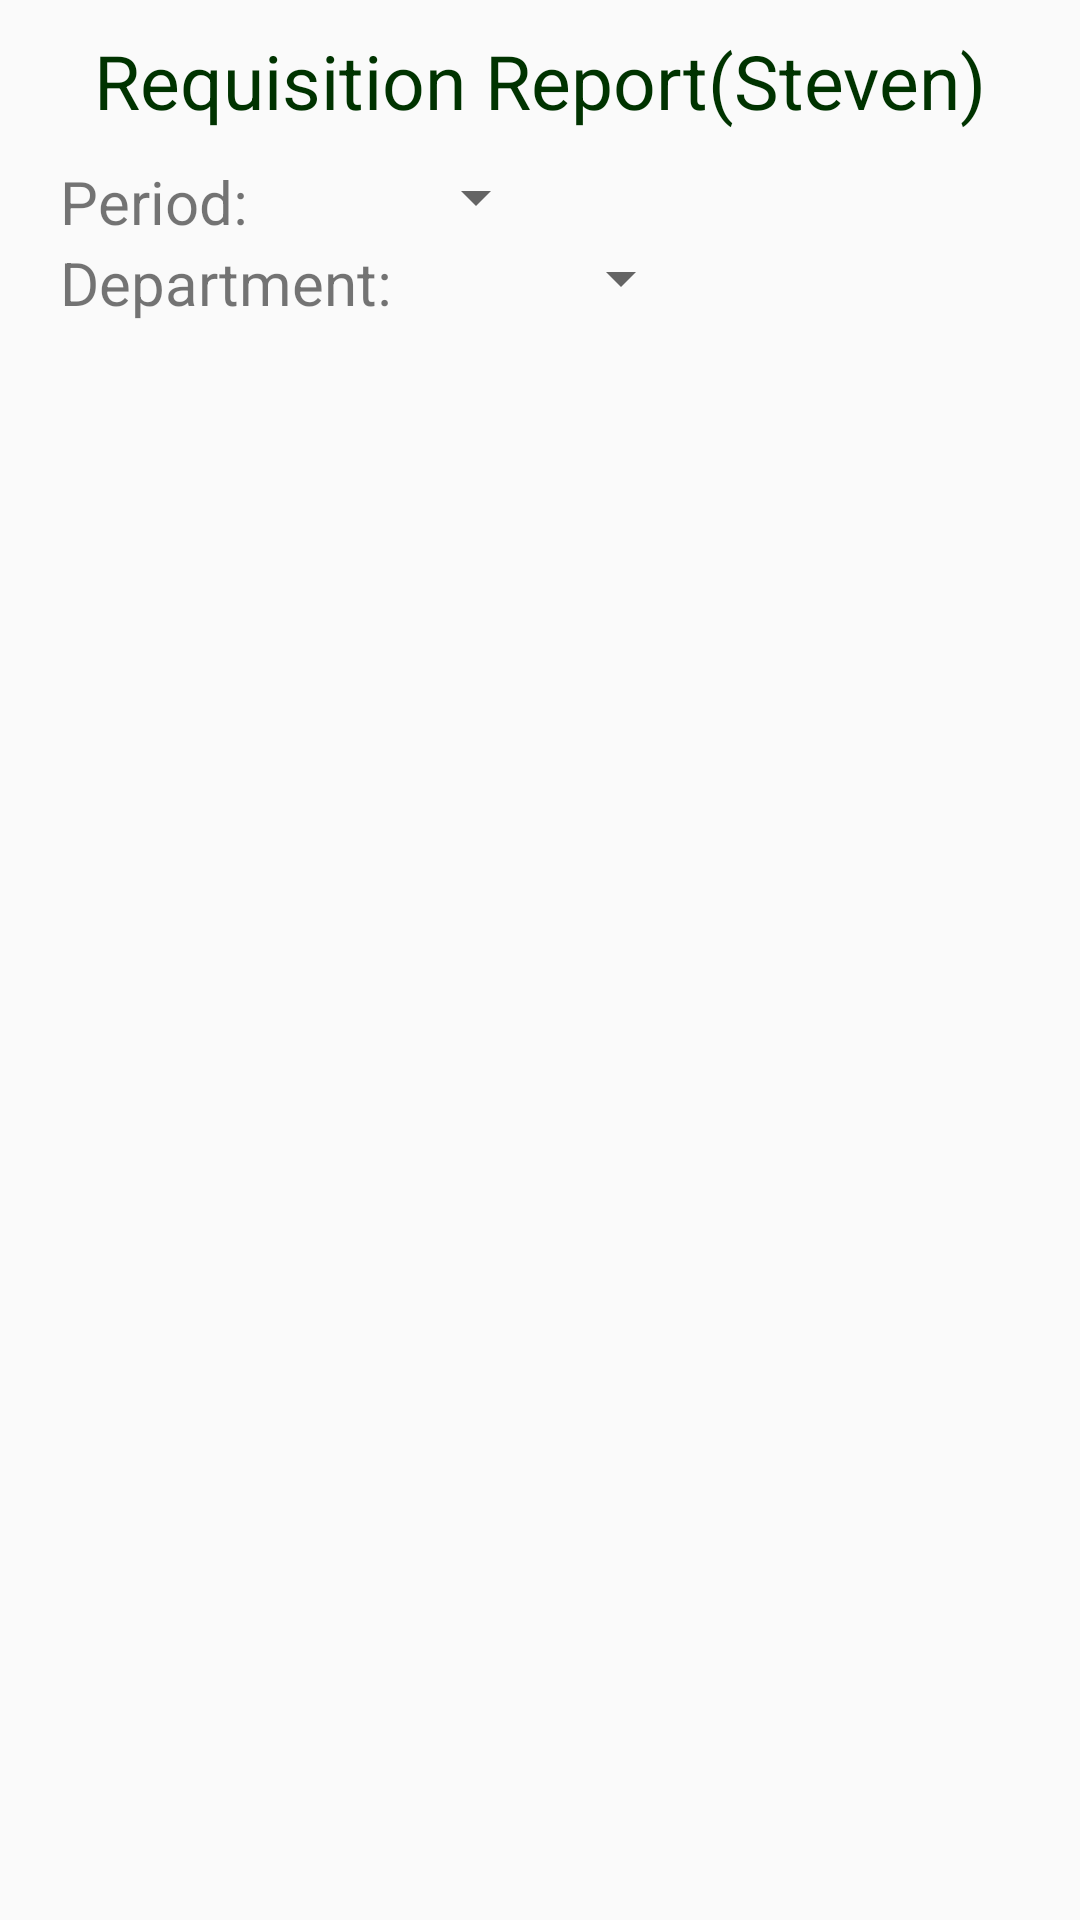

Reconstruct the res/layout file that produces this screen, plus the resources it refers to.
<!-- AndroidManifest.xml: application theme AppTheme -->
<!-- res/layout/activity_report2.xml -->
<?xml version="1.0" encoding="utf-8"?>
<LinearLayout xmlns:android="http://schemas.android.com/apk/res/android"
    android:orientation="vertical" android:layout_width="match_parent"
    android:layout_height="match_parent">
    <include
        layout="@layout/header"
        android:layout_width="match_parent"
        android:layout_height="wrap_content"/>

    <TextView
        android:layout_width="wrap_content"
        android:layout_height="wrap_content"
        android:layout_gravity="center"
        style="@style/title"
        android:text="Requisition Report(Steven)"/>
    <LinearLayout
        android:layout_width="wrap_content"
        android:layout_height="wrap_content">
        <TextView
            android:layout_width="wrap_content"
            android:layout_height="wrap_content"
            android:textSize="20dp"
            style="@style/report"
            android:text="Period:"/>
        <Spinner
            android:id="@+id/sp_report_period"
            android:layout_width="100dp"
            android:layout_height="wrap_content"/>
    </LinearLayout>
    <LinearLayout
        android:layout_width="wrap_content"
        android:layout_height="wrap_content">
        <TextView
            android:layout_width="wrap_content"
            android:layout_height="wrap_content"
            android:textSize="20dp"
            style="@style/report"
            android:text="Department:"/>
        <Spinner
            android:id="@+id/sp_report_dep"
            android:layout_width="100dp"
            android:layout_height="wrap_content"/>
    </LinearLayout>
</LinearLayout>
<!-- res/layout/header.xml (included above) -->
<?xml version="1.0" encoding="utf-8"?>
<LinearLayout xmlns:android="http://schemas.android.com/apk/res/android"
    android:orientation="horizontal" android:layout_width="match_parent"
    android:layout_height="match_parent"
    android:layout_alignParentTop="true">

    <FrameLayout
        android:id="@+id/header_frag"
        android:layout_width="match_parent"
        android:layout_height="match_parent"/>
</LinearLayout>
<!-- resources referenced by this layout -->
<resources>
  <style name="report">
          <item name="android:layout_marginLeft">20dp</item>
      </style>
  <style name="title">
          <item name="android:textSize">25sp</item>
          <item name="android:layout_marginBottom">10dp</item>
          <item name="android:layout_marginTop">10dp</item>
          <item name="android:layout_gravity">center</item>
          <item name="android:textColor">@color/titleColor</item>
      </style>
  <style name="AppTheme" parent="Theme.AppCompat.Light.NoActionBar">
          
          <item name="colorPrimary">@color/colorPrimary</item>
          <item name="colorPrimaryDark">@color/colorPrimaryDark</item>
          <item name="colorAccent">@color/colorAccent</item>
  
          <item name="sublimePickerStyle">@style/SPDefaultImpl</item>
      </style>
  <color name="titleColor">#003300</color>
  <color name="colorPrimary">#008577</color>
  <color name="colorPrimaryDark">#00574B</color>
  <color name="colorAccent">#D81B60</color>
  <style name="SPDefaultImpl" parent="SublimePickerStyleLight">
          <item name="colorAccent">#FF0000</item>
          <item name="colorPrimaryDark">#FF0000</item>
          <item name="colorPrimary">#FF0000</item>
          <item name="android:textColorPrimary">#212121</item>
          <item name="android:textColorSecondary">#727272</item>
          <item name="android:textColorPrimaryInverse">#FFFFFF</item>
      </style>
</resources>
